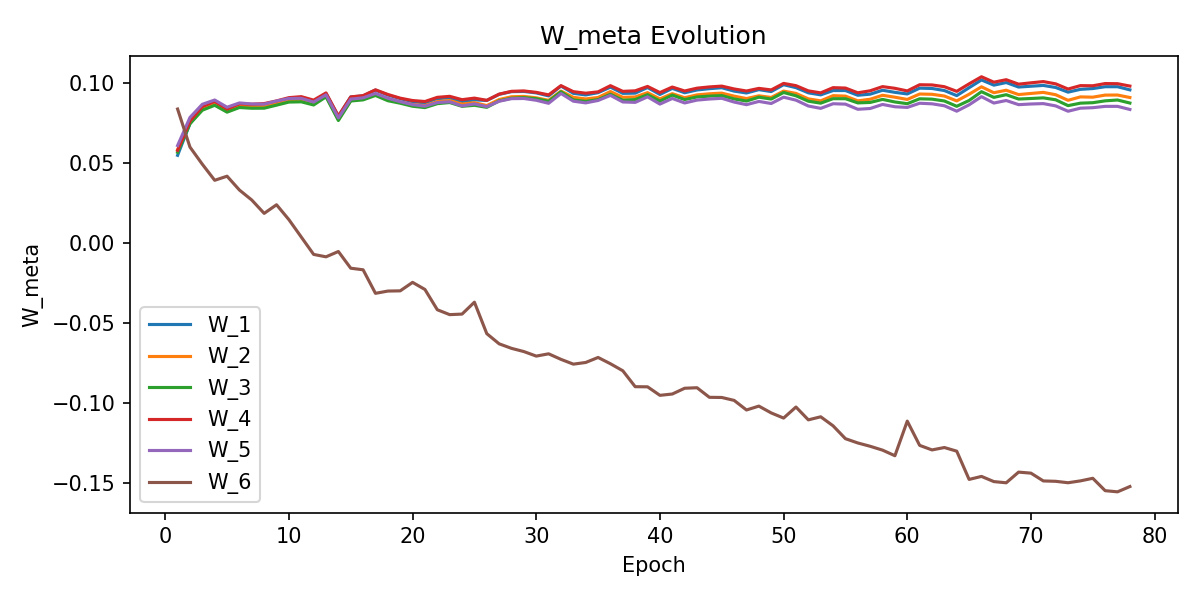

Values plotted in this chart, from the file beside it:
W_1, W_2, W_3, W_4, W_5, W_6, epoch
0.0548, 0.05831, 0.05667, 0.05789, 0.06089, 0.08372, 1
0.07465, 0.07598, 0.0745, 0.07618, 0.07844, 0.05994, 2
0.08392, 0.08452, 0.08299, 0.08526, 0.08668, 0.04922, 3
0.0872, 0.08749, 0.08606, 0.08851, 0.08936, 0.03918, 4
0.08276, 0.08284, 0.08177, 0.08373, 0.08485, 0.04174, 5
0.08585, 0.08585, 0.08466, 0.08697, 0.08753, 0.03309, 6
0.08559, 0.08549, 0.08421, 0.08672, 0.08687, 0.02683, 7
0.08589, 0.0857, 0.08424, 0.08711, 0.08679, 0.0185, 8
0.08768, 0.08747, 0.08614, 0.08878, 0.08874, 0.02389, 9
0.08967, 0.08934, 0.08807, 0.09083, 0.0903, 0.01458, 10
0.09024, 0.08974, 0.08823, 0.09146, 0.09042, 0.003717, 11
0.08843, 0.08741, 0.08626, 0.08928, 0.08809, -0.007147, 12
0.09338, 0.09187, 0.09136, 0.09378, 0.0926, -0.008647, 13
0.07911, 0.07733, 0.07654, 0.07935, 0.07819, -0.005325, 14
0.09126, 0.08914, 0.08873, 0.09129, 0.08993, -0.01577, 15
0.09194, 0.08997, 0.08944, 0.09212, 0.09072, -0.01675, 16
0.09557, 0.09304, 0.0922, 0.09572, 0.09345, -0.03147, 17
0.09249, 0.09013, 0.08892, 0.09282, 0.09049, -0.03005, 18
0.0902, 0.08807, 0.08736, 0.09051, 0.08831, -0.02992, 19
0.08828, 0.08656, 0.08546, 0.08903, 0.08646, -0.02462, 20
0.0876, 0.08589, 0.08462, 0.08841, 0.08553, -0.02906, 21
0.09025, 0.08837, 0.08707, 0.09103, 0.08779, -0.04173, 22
0.09068, 0.08903, 0.08778, 0.09165, 0.08823, -0.04478, 23
0.08826, 0.08682, 0.0854, 0.08957, 0.08568, -0.04445, 24
0.08946, 0.0877, 0.08606, 0.09054, 0.08692, -0.03701, 25
0.08907, 0.08587, 0.08478, 0.08917, 0.08523, -0.05667, 26
0.09289, 0.08965, 0.0888, 0.09304, 0.08858, -0.06303, 27
0.09458, 0.0914, 0.09049, 0.09479, 0.09021, -0.06586, 28
0.09469, 0.09161, 0.09084, 0.09503, 0.0903, -0.06787, 29
0.09381, 0.09073, 0.09019, 0.09414, 0.08919, -0.0707, 30
0.09193, 0.08915, 0.08854, 0.09256, 0.0873, -0.06927, 31
0.0981, 0.09492, 0.09452, 0.09834, 0.09344, -0.07274, 32
0.09351, 0.09103, 0.08941, 0.09458, 0.08862, -0.07573, 33
0.09254, 0.09003, 0.08851, 0.0936, 0.08757, -0.07468, 34
0.09395, 0.09094, 0.08959, 0.09446, 0.08907, -0.07155, 35
0.0974, 0.09466, 0.09295, 0.09832, 0.09224, -0.07549, 36
0.09351, 0.09105, 0.08919, 0.09477, 0.08814, -0.07988, 37
0.09365, 0.09127, 0.08964, 0.0951, 0.08788, -0.08982, 38
0.09716, 0.09396, 0.09269, 0.09785, 0.09133, -0.0899, 39
0.09283, 0.09004, 0.08869, 0.09401, 0.0868, -0.09522, 40
0.09661, 0.09333, 0.09242, 0.09746, 0.09033, -0.0944, 41
0.09389, 0.09078, 0.08965, 0.09499, 0.08751, -0.09079, 42
0.09563, 0.09255, 0.09128, 0.09676, 0.08931, -0.09047, 43
0.09645, 0.09325, 0.09178, 0.09754, 0.08997, -0.09646, 44
0.09704, 0.09366, 0.09213, 0.09805, 0.09043, -0.09656, 45
0.09491, 0.09178, 0.09003, 0.09627, 0.08808, -0.09838, 46
0.09376, 0.09026, 0.08872, 0.09499, 0.08645, -0.1044, 47
0.09583, 0.09197, 0.0911, 0.09662, 0.08847, -0.102, 48
0.09464, 0.09095, 0.08995, 0.09567, 0.08718, -0.1062, 49
0.09893, 0.09493, 0.09406, 0.09974, 0.09112, -0.1094, 50
0.09709, 0.09348, 0.092, 0.09833, 0.08927, -0.1025, 51
0.09385, 0.09008, 0.08861, 0.09507, 0.08561, -0.1106, 52
0.09258, 0.08884, 0.08738, 0.09382, 0.08413, -0.1086, 53
0.09527, 0.09207, 0.09018, 0.09708, 0.08703, -0.1143, 54
0.09527, 0.0918, 0.09017, 0.09684, 0.08678, -0.1223, 55
0.09233, 0.08883, 0.08756, 0.09387, 0.08357, -0.125, 56
0.09301, 0.08985, 0.08784, 0.09512, 0.08405, -0.1271, 57
0.09546, 0.09232, 0.08973, 0.09772, 0.08659, -0.1295, 58
0.09415, 0.09112, 0.08812, 0.09667, 0.08514, -0.133, 59
0.09315, 0.08971, 0.08706, 0.09504, 0.08473, -0.1113, 60
... 18 more rows
